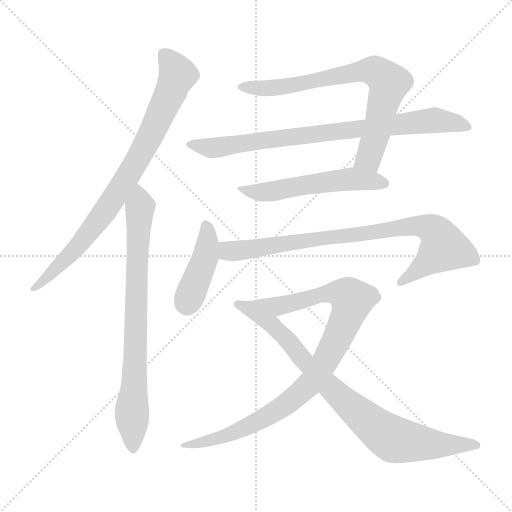
t = 0.00 s
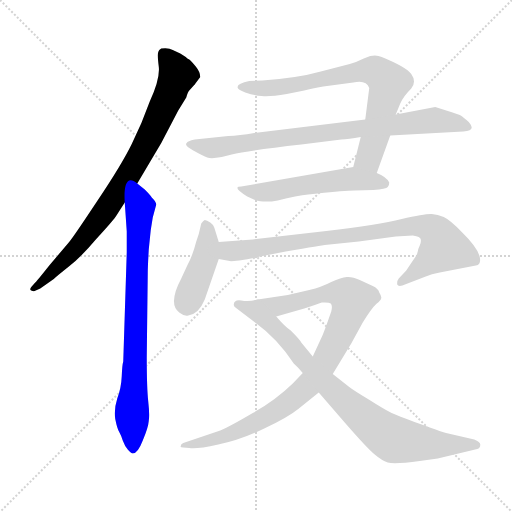
t = 1.56 s
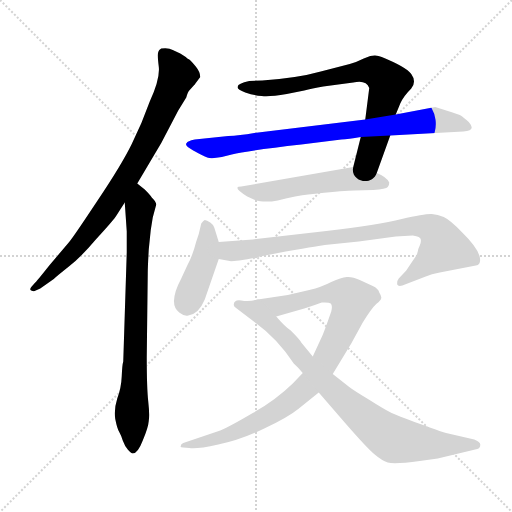
t = 3.12 s
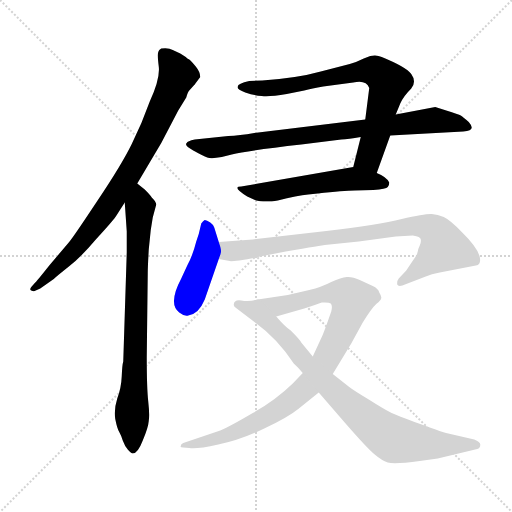
t = 4.68 s
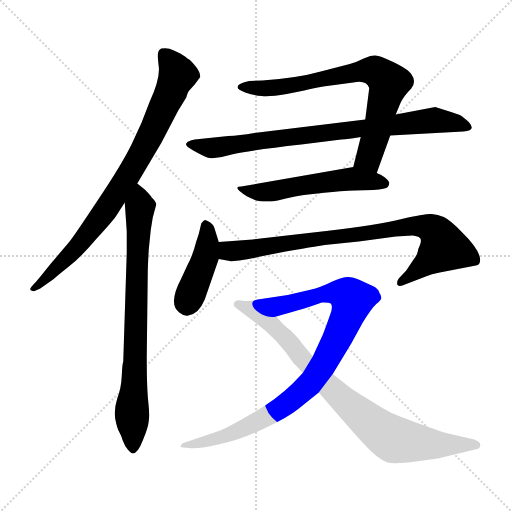
t = 6.23 s
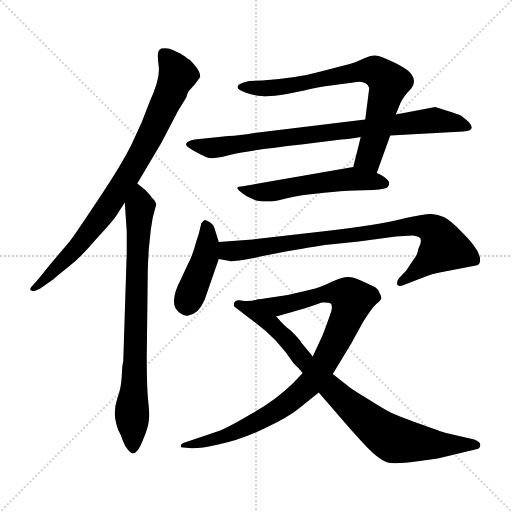
t = 7.79 s

The animated SVG that drew these frames (rendered in a browser with its animation timeline set to each time). Animation: 9 CSS @keyframes rules; one cycle of 7.79 s.

<svg version="1.1" viewBox="0 0 1024 1024" xmlns="http://www.w3.org/2000/svg">
  <g stroke="lightgray" stroke-dasharray="1,1" stroke-width="1" transform="scale(4, 4)">
    <line x1="0" y1="0" x2="256" y2="256"></line>
    <line x1="256" y1="0" x2="0" y2="256"></line>
    <line x1="128" y1="0" x2="128" y2="256"></line>
    <line x1="0" y1="128" x2="256" y2="128"></line>
  </g>
<g transform="scale(1, -1) translate(0, -860)">
   <style type="text/css">
    @keyframes keyframes0 {
      from {
       stroke: blue;
       stroke-dashoffset: 825;
       stroke-width: 128;
       }
       73% {
       animation-timing-function: step-end;
       stroke: blue;
       stroke-dashoffset: 0;
       stroke-width: 128;
       }
       to {
       stroke: black;
       stroke-width: 1024;
       }
       }
       #make-me-a-hanzi-animation-0 {
         animation: keyframes0 0.921387s both;
         animation-delay: 0.000000s;
         animation-timing-function: linear;
       }
    @keyframes keyframes1 {
      from {
       stroke: blue;
       stroke-dashoffset: 778;
       stroke-width: 128;
       }
       72% {
       animation-timing-function: step-end;
       stroke: blue;
       stroke-dashoffset: 0;
       stroke-width: 128;
       }
       to {
       stroke: black;
       stroke-width: 1024;
       }
       }
       #make-me-a-hanzi-animation-1 {
         animation: keyframes1 0.883138s both;
         animation-delay: 0.921387s;
         animation-timing-function: linear;
       }
    @keyframes keyframes2 {
      from {
       stroke: blue;
       stroke-dashoffset: 743;
       stroke-width: 128;
       }
       71% {
       animation-timing-function: step-end;
       stroke: blue;
       stroke-dashoffset: 0;
       stroke-width: 128;
       }
       to {
       stroke: black;
       stroke-width: 1024;
       }
       }
       #make-me-a-hanzi-animation-2 {
         animation: keyframes2 0.854655s both;
         animation-delay: 1.804525s;
         animation-timing-function: linear;
       }
    @keyframes keyframes3 {
      from {
       stroke: blue;
       stroke-dashoffset: 815;
       stroke-width: 128;
       }
       73% {
       animation-timing-function: step-end;
       stroke: blue;
       stroke-dashoffset: 0;
       stroke-width: 128;
       }
       to {
       stroke: black;
       stroke-width: 1024;
       }
       }
       #make-me-a-hanzi-animation-3 {
         animation: keyframes3 0.913249s both;
         animation-delay: 2.659180s;
         animation-timing-function: linear;
       }
    @keyframes keyframes4 {
      from {
       stroke: blue;
       stroke-dashoffset: 540;
       stroke-width: 128;
       }
       64% {
       animation-timing-function: step-end;
       stroke: blue;
       stroke-dashoffset: 0;
       stroke-width: 128;
       }
       to {
       stroke: black;
       stroke-width: 1024;
       }
       }
       #make-me-a-hanzi-animation-4 {
         animation: keyframes4 0.689453s both;
         animation-delay: 3.572428s;
         animation-timing-function: linear;
       }
    @keyframes keyframes5 {
      from {
       stroke: blue;
       stroke-dashoffset: 424;
       stroke-width: 128;
       }
       58% {
       animation-timing-function: step-end;
       stroke: blue;
       stroke-dashoffset: 0;
       stroke-width: 128;
       }
       to {
       stroke: black;
       stroke-width: 1024;
       }
       }
       #make-me-a-hanzi-animation-5 {
         animation: keyframes5 0.595052s both;
         animation-delay: 4.261882s;
         animation-timing-function: linear;
       }
    @keyframes keyframes6 {
      from {
       stroke: blue;
       stroke-dashoffset: 841;
       stroke-width: 128;
       }
       73% {
       animation-timing-function: step-end;
       stroke: blue;
       stroke-dashoffset: 0;
       stroke-width: 128;
       }
       to {
       stroke: black;
       stroke-width: 1024;
       }
       }
       #make-me-a-hanzi-animation-6 {
         animation: keyframes6 0.934408s both;
         animation-delay: 4.856934s;
         animation-timing-function: linear;
       }
    @keyframes keyframes7 {
      from {
       stroke: blue;
       stroke-dashoffset: 922;
       stroke-width: 128;
       }
       75% {
       animation-timing-function: step-end;
       stroke: blue;
       stroke-dashoffset: 0;
       stroke-width: 128;
       }
       to {
       stroke: black;
       stroke-width: 1024;
       }
       }
       #make-me-a-hanzi-animation-7 {
         animation: keyframes7 1.000326s both;
         animation-delay: 5.791341s;
         animation-timing-function: linear;
       }
    @keyframes keyframes8 {
      from {
       stroke: blue;
       stroke-dashoffset: 838;
       stroke-width: 128;
       }
       73% {
       animation-timing-function: step-end;
       stroke: blue;
       stroke-dashoffset: 0;
       stroke-width: 128;
       }
       to {
       stroke: black;
       stroke-width: 1024;
       }
       }
       #make-me-a-hanzi-animation-8 {
         animation: keyframes8 0.931966s both;
         animation-delay: 6.791667s;
         animation-timing-function: linear;
       }
</style>
<path d="M 391.5 694.0 L 400.5 706.0 Q 400.5 716.0 391.5 727.0 Q 382.5 738.0 378.5 741.0 Q 374.5 743.0 371.5 746.0 L 360.5 753.0 L 345.5 760.0 Q 337.5 765.0 322.5 763.0 Q 317.5 761.0 316.5 756.0 Q 314.5 751.0 317.5 727.0 Q 320.5 703.0 299.5 657.0 Q 283.5 612.0 263.5 572.0 Q 243.5 531.0 194.5 458.0 Q 145.5 384.0 137.5 375.0 L 98.5 329.0 Q 71.5 295.0 70.5 295.0 L 62.5 286.0 Q 58.5 281.0 62.5 279.0 Q 67.5 276.0 71.5 279.0 L 80.5 283.0 L 107.5 302.0 Q 112.5 307.0 136.5 326.0 Q 160.5 344.0 192.5 382.0 Q 227.5 420.0 233.5 430.0 L 249.5 455.0 L 274.5 493.0 L 322.5 574.0 L 356.5 639.0 L 372.5 665.0 Q 375.5 676.0 378.5 679.0 L 387.5 689.0 Q 389.5 691.0 391.5 694.0 Z" fill="lightgray"></path> 
<path d="M 249.5 455.0 L 253.5 397.0 L 253.5 355.0 L 246.5 137.0 Q 244.5 131.0 243.5 108.0 Q 242.5 84.0 234.5 63.0 Q 227.5 41.0 230.5 22.0 Q 234.5 2.0 238.5 -4.0 Q 242.5 -11.0 245.5 -21.0 Q 249.5 -32.0 255.5 -39.0 Q 262.5 -47.0 265.5 -47.0 Q 275.5 -47.0 285.5 -21.0 Q 296.5 5.0 297.5 18.0 Q 299.5 30.0 296.5 57.0 Q 293.5 84.0 293.5 146.0 L 295.5 314.0 Q 295.5 325.0 297.5 361.0 L 301.5 400.0 L 305.5 425.0 L 312.5 451.0 Q 312.5 456.0 303.5 465.0 Q 300.5 470.0 289.5 481.0 L 274.5 493.0 C 251.5 512.0 247.5 485.0 249.5 455.0 Z" fill="lightgray"></path> 
<path d="M 753.5 514.0 L 780.5 589.0 L 791.5 631.0 L 800.5 653.0 Q 806.5 667.0 822.5 683.0 Q 833.5 697.0 822.5 712.0 Q 812.5 726.0 763.5 746.0 Q 753.5 751.0 740.5 748.0 L 727.5 743.0 Q 711.5 735.0 699.5 732.0 L 641.5 717.0 Q 595.5 704.0 524.5 699.0 L 498.5 698.0 Q 475.5 693.0 475.5 687.0 Q 472.5 681.0 490.5 675.0 Q 508.5 669.0 523.5 668.0 Q 538.5 666.0 573.5 672.0 L 608.5 679.0 Q 623.5 683.0 646.5 687.0 L 706.5 695.0 Q 732.5 701.0 738.5 684.0 L 730.5 621.0 L 721.5 586.0 L 706.5 526.0 C 699.5 497.0 743.5 486.0 753.5 514.0 Z" fill="lightgray"></path> 
<path d="M 780.5 589.0 L 926.5 597.0 Q 953.5 598.0 937.5 616.0 Q 926.5 626.0 921.5 629.0 Q 917.5 631.0 892.5 639.0 L 870.5 646.0 L 791.5 631.0 L 730.5 621.0 L 508.5 594.0 Q 478.5 589.0 456.5 588.0 L 389.5 581.0 Q 374.5 578.0 373.5 574.0 Q 367.5 570.0 386.5 559.0 Q 406.5 548.0 414.5 545.0 Q 422.5 542.0 443.5 546.0 L 463.5 551.0 Q 495.5 559.0 602.5 571.0 L 682.5 581.0 Q 696.5 582.0 721.5 586.0 L 780.5 589.0 Z" fill="lightgray"></path> 
<path d="M 616.5 471.0 L 635.5 473.0 Q 687.5 479.0 709.5 479.0 L 746.5 480.0 Q 772.5 482.0 775.5 486.0 Q 778.5 489.0 778.5 495.0 Q 773.5 506.0 753.5 514.0 L 706.5 526.0 L 482.5 487.0 Q 462.5 487.0 494.5 467.0 L 512.5 459.0 Q 521.5 457.0 526.5 457.0 L 543.5 457.0 L 555.5 459.0 Q 594.5 469.0 616.5 471.0 Z" fill="lightgray"></path> 
<path d="M 437.5 376.0 L 428.5 405.0 Q 427.5 410.0 420.5 415.0 Q 413.5 420.0 409.5 420.0 Q 406.5 419.0 402.5 413.0 L 397.5 392.0 L 392.5 377.0 Q 385.5 349.0 374.5 329.0 L 362.5 303.0 Q 335.5 252.0 358.5 235.0 Q 368.5 227.0 376.5 229.0 Q 397.5 232.0 409.5 261.0 L 437.5 342.0 C 443.5 358.0 443.5 358.0 437.5 376.0 Z" fill="lightgray"></path> 
<path d="M 791.5 387.0 L 825.5 389.0 Q 841.5 387.0 841.5 381.0 Q 842.5 375.0 839.5 369.0 Q 836.5 363.0 835.5 357.0 Q 834.5 350.0 824.5 337.0 L 812.5 319.0 L 797.5 303.0 Q 793.5 298.0 794.5 291.0 Q 796.5 285.0 812.5 292.0 L 851.5 307.0 Q 862.5 312.0 879.5 315.0 L 946.5 328.0 Q 958.5 329.0 959.5 335.0 Q 965.5 355.0 923.5 396.0 Q 900.5 420.0 887.5 426.0 Q 875.5 431.0 863.5 432.0 Q 851.5 433.0 803.5 422.0 Q 756.5 410.0 652.5 398.0 L 505.5 381.0 L 437.5 376.0 C 407.5 374.0 407.5 347.0 437.5 342.0 L 459.5 338.0 Q 460.5 337.0 478.5 339.0 Q 497.5 341.0 520.5 347.0 L 571.5 357.0 Q 646.5 370.0 649.5 370.0 L 717.5 377.0 L 791.5 387.0 Z" fill="lightgray"></path> 
<path d="M 605.5 114.0 L 585.5 93.0 Q 550.5 59.0 505.5 34.0 Q 461.5 8.0 440.5 -1.0 L 366.5 -26.0 Q 361.5 -28.0 361.5 -32.0 Q 359.5 -35.0 366.5 -35.0 L 378.5 -36.0 Q 391.5 -39.0 436.5 -29.0 Q 481.5 -20.0 528.5 3.0 Q 575.5 25.0 596.5 42.0 L 637.5 75.0 L 665.5 112.0 L 702.5 173.0 L 725.5 215.0 Q 743.5 244.0 752.5 252.0 Q 762.5 260.0 762.5 264.0 Q 763.5 267.0 758.5 275.0 Q 756.5 283.0 745.5 288.0 L 719.5 300.0 Q 704.5 307.0 693.5 306.0 Q 682.5 305.0 662.5 296.0 Q 643.5 286.0 618.5 280.0 L 575.5 270.0 L 515.5 261.0 C 485.5 257.0 523.5 219.0 552.5 227.0 L 608.5 243.0 Q 618.5 246.0 643.5 255.0 Q 657.5 256.0 661.5 253.0 Q 665.5 249.0 662.5 237.0 Q 647.5 194.0 643.5 186.0 L 625.5 147.0 L 605.5 114.0 Z" fill="lightgray"></path> 
<path d="M 637.5 75.0 L 688.5 16.0 Q 735.5 -38.0 749.5 -49.0 Q 763.5 -61.0 775.5 -65.0 Q 788.5 -69.0 839.5 -62.0 L 875.5 -57.0 L 954.5 -38.0 Q 960.5 -36.0 960.5 -30.0 Q 961.5 -24.0 948.5 -19.0 L 896.5 -7.0 Q 889.5 -6.0 840.5 12.0 Q 792.5 29.0 779.5 36.0 Q 767.5 42.0 737.5 61.0 Q 707.5 79.0 698.5 86.0 L 665.5 112.0 L 625.5 147.0 L 602.5 175.0 Q 600.5 180.0 581.5 199.0 Q 569.5 207.0 552.5 227.0 C 532.5 249.0 520.5 262.0 515.5 261.0 Q 498.5 256.0 482.5 259.0 Q 467.5 261.0 467.5 250.0 Q 467.5 247.0 473.5 243.0 L 511.5 214.0 Q 554.5 183.0 587.5 133.0 Q 597.5 124.0 605.5 114.0 L 637.5 75.0 Z" fill="lightgray"></path> 
      <clipPath id="make-me-a-hanzi-clip-0">
      <path d="M 391.5 694.0 L 400.5 706.0 Q 400.5 716.0 391.5 727.0 Q 382.5 738.0 378.5 741.0 Q 374.5 743.0 371.5 746.0 L 360.5 753.0 L 345.5 760.0 Q 337.5 765.0 322.5 763.0 Q 317.5 761.0 316.5 756.0 Q 314.5 751.0 317.5 727.0 Q 320.5 703.0 299.5 657.0 Q 283.5 612.0 263.5 572.0 Q 243.5 531.0 194.5 458.0 Q 145.5 384.0 137.5 375.0 L 98.5 329.0 Q 71.5 295.0 70.5 295.0 L 62.5 286.0 Q 58.5 281.0 62.5 279.0 Q 67.5 276.0 71.5 279.0 L 80.5 283.0 L 107.5 302.0 Q 112.5 307.0 136.5 326.0 Q 160.5 344.0 192.5 382.0 Q 227.5 420.0 233.5 430.0 L 249.5 455.0 L 274.5 493.0 L 322.5 574.0 L 356.5 639.0 L 372.5 665.0 Q 375.5 676.0 378.5 679.0 L 387.5 689.0 Q 389.5 691.0 391.5 694.0 Z" fill="lightgray"></path>
      </clipPath>
      <path clip-path="url(#make-me-a-hanzi-clip-0)" d="M 329.5 751.0 L 355.5 709.0 L 274.5 539.0 L 217.5 449.0 L 150.5 361.0 L 67.5 283.0 " fill="none" id="make-me-a-hanzi-animation-0" stroke-dasharray="697 1394" stroke-linecap="round"></path>

      <clipPath id="make-me-a-hanzi-clip-1">
      <path d="M 249.5 455.0 L 253.5 397.0 L 253.5 355.0 L 246.5 137.0 Q 244.5 131.0 243.5 108.0 Q 242.5 84.0 234.5 63.0 Q 227.5 41.0 230.5 22.0 Q 234.5 2.0 238.5 -4.0 Q 242.5 -11.0 245.5 -21.0 Q 249.5 -32.0 255.5 -39.0 Q 262.5 -47.0 265.5 -47.0 Q 275.5 -47.0 285.5 -21.0 Q 296.5 5.0 297.5 18.0 Q 299.5 30.0 296.5 57.0 Q 293.5 84.0 293.5 146.0 L 295.5 314.0 Q 295.5 325.0 297.5 361.0 L 301.5 400.0 L 305.5 425.0 L 312.5 451.0 Q 312.5 456.0 303.5 465.0 Q 300.5 470.0 289.5 481.0 L 274.5 493.0 C 251.5 512.0 247.5 485.0 249.5 455.0 Z" fill="lightgray"></path>
      </clipPath>
      <path clip-path="url(#make-me-a-hanzi-clip-1)" d="M 273.5 484.0 L 280.5 446.0 L 263.5 39.0 L 265.5 -37.0 " fill="none" id="make-me-a-hanzi-animation-1" stroke-dasharray="650 1300" stroke-linecap="round"></path>

      <clipPath id="make-me-a-hanzi-clip-2">
      <path d="M 753.5 514.0 L 780.5 589.0 L 791.5 631.0 L 800.5 653.0 Q 806.5 667.0 822.5 683.0 Q 833.5 697.0 822.5 712.0 Q 812.5 726.0 763.5 746.0 Q 753.5 751.0 740.5 748.0 L 727.5 743.0 Q 711.5 735.0 699.5 732.0 L 641.5 717.0 Q 595.5 704.0 524.5 699.0 L 498.5 698.0 Q 475.5 693.0 475.5 687.0 Q 472.5 681.0 490.5 675.0 Q 508.5 669.0 523.5 668.0 Q 538.5 666.0 573.5 672.0 L 608.5 679.0 Q 623.5 683.0 646.5 687.0 L 706.5 695.0 Q 732.5 701.0 738.5 684.0 L 730.5 621.0 L 721.5 586.0 L 706.5 526.0 C 699.5 497.0 743.5 486.0 753.5 514.0 Z" fill="lightgray"></path>
      </clipPath>
      <path clip-path="url(#make-me-a-hanzi-clip-2)" d="M 482.5 686.0 L 563.5 686.0 L 729.5 719.0 L 759.5 712.0 L 777.5 691.0 L 759.5 617.0 L 737.5 545.0 L 714.5 532.0 " fill="none" id="make-me-a-hanzi-animation-2" stroke-dasharray="615 1230" stroke-linecap="round"></path>

      <clipPath id="make-me-a-hanzi-clip-3">
      <path d="M 780.5 589.0 L 926.5 597.0 Q 953.5 598.0 937.5 616.0 Q 926.5 626.0 921.5 629.0 Q 917.5 631.0 892.5 639.0 L 870.5 646.0 L 791.5 631.0 L 730.5 621.0 L 508.5 594.0 Q 478.5 589.0 456.5 588.0 L 389.5 581.0 Q 374.5 578.0 373.5 574.0 Q 367.5 570.0 386.5 559.0 Q 406.5 548.0 414.5 545.0 Q 422.5 542.0 443.5 546.0 L 463.5 551.0 Q 495.5 559.0 602.5 571.0 L 682.5 581.0 Q 696.5 582.0 721.5 586.0 L 780.5 589.0 Z" fill="lightgray"></path>
      </clipPath>
      <path clip-path="url(#make-me-a-hanzi-clip-3)" d="M 379.5 571.0 L 432.5 564.0 L 868.5 620.0 L 932.5 606.0 " fill="none" id="make-me-a-hanzi-animation-3" stroke-dasharray="687 1374" stroke-linecap="round"></path>

      <clipPath id="make-me-a-hanzi-clip-4">
      <path d="M 616.5 471.0 L 635.5 473.0 Q 687.5 479.0 709.5 479.0 L 746.5 480.0 Q 772.5 482.0 775.5 486.0 Q 778.5 489.0 778.5 495.0 Q 773.5 506.0 753.5 514.0 L 706.5 526.0 L 482.5 487.0 Q 462.5 487.0 494.5 467.0 L 512.5 459.0 Q 521.5 457.0 526.5 457.0 L 543.5 457.0 L 555.5 459.0 Q 594.5 469.0 616.5 471.0 Z" fill="lightgray"></path>
      </clipPath>
      <path clip-path="url(#make-me-a-hanzi-clip-4)" d="M 485.5 475.0 L 546.5 477.0 L 687.5 501.0 L 767.5 494.0 " fill="none" id="make-me-a-hanzi-animation-4" stroke-dasharray="412 824" stroke-linecap="round"></path>

      <clipPath id="make-me-a-hanzi-clip-5">
      <path d="M 437.5 376.0 L 428.5 405.0 Q 427.5 410.0 420.5 415.0 Q 413.5 420.0 409.5 420.0 Q 406.5 419.0 402.5 413.0 L 397.5 392.0 L 392.5 377.0 Q 385.5 349.0 374.5 329.0 L 362.5 303.0 Q 335.5 252.0 358.5 235.0 Q 368.5 227.0 376.5 229.0 Q 397.5 232.0 409.5 261.0 L 437.5 342.0 C 443.5 358.0 443.5 358.0 437.5 376.0 Z" fill="lightgray"></path>
      </clipPath>
      <path clip-path="url(#make-me-a-hanzi-clip-5)" d="M 411.5 411.0 L 411.5 348.0 L 373.5 250.0 " fill="none" id="make-me-a-hanzi-animation-5" stroke-dasharray="296 592" stroke-linecap="round"></path>

      <clipPath id="make-me-a-hanzi-clip-6">
      <path d="M 791.5 387.0 L 825.5 389.0 Q 841.5 387.0 841.5 381.0 Q 842.5 375.0 839.5 369.0 Q 836.5 363.0 835.5 357.0 Q 834.5 350.0 824.5 337.0 L 812.5 319.0 L 797.5 303.0 Q 793.5 298.0 794.5 291.0 Q 796.5 285.0 812.5 292.0 L 851.5 307.0 Q 862.5 312.0 879.5 315.0 L 946.5 328.0 Q 958.5 329.0 959.5 335.0 Q 965.5 355.0 923.5 396.0 Q 900.5 420.0 887.5 426.0 Q 875.5 431.0 863.5 432.0 Q 851.5 433.0 803.5 422.0 Q 756.5 410.0 652.5 398.0 L 505.5 381.0 L 437.5 376.0 C 407.5 374.0 407.5 347.0 437.5 342.0 L 459.5 338.0 Q 460.5 337.0 478.5 339.0 Q 497.5 341.0 520.5 347.0 L 571.5 357.0 Q 646.5 370.0 649.5 370.0 L 717.5 377.0 L 791.5 387.0 Z" fill="lightgray"></path>
      </clipPath>
      <path clip-path="url(#make-me-a-hanzi-clip-6)" d="M 444.5 370.0 L 457.5 358.0 L 495.5 360.0 L 818.5 408.0 L 852.5 407.0 L 871.5 397.0 L 887.5 365.0 L 800.5 296.0 " fill="none" id="make-me-a-hanzi-animation-6" stroke-dasharray="713 1426" stroke-linecap="round"></path>

      <clipPath id="make-me-a-hanzi-clip-7">
      <path d="M 605.5 114.0 L 585.5 93.0 Q 550.5 59.0 505.5 34.0 Q 461.5 8.0 440.5 -1.0 L 366.5 -26.0 Q 361.5 -28.0 361.5 -32.0 Q 359.5 -35.0 366.5 -35.0 L 378.5 -36.0 Q 391.5 -39.0 436.5 -29.0 Q 481.5 -20.0 528.5 3.0 Q 575.5 25.0 596.5 42.0 L 637.5 75.0 L 665.5 112.0 L 702.5 173.0 L 725.5 215.0 Q 743.5 244.0 752.5 252.0 Q 762.5 260.0 762.5 264.0 Q 763.5 267.0 758.5 275.0 Q 756.5 283.0 745.5 288.0 L 719.5 300.0 Q 704.5 307.0 693.5 306.0 Q 682.5 305.0 662.5 296.0 Q 643.5 286.0 618.5 280.0 L 575.5 270.0 L 515.5 261.0 C 485.5 257.0 523.5 219.0 552.5 227.0 L 608.5 243.0 Q 618.5 246.0 643.5 255.0 Q 657.5 256.0 661.5 253.0 Q 665.5 249.0 662.5 237.0 Q 647.5 194.0 643.5 186.0 L 625.5 147.0 L 605.5 114.0 Z" fill="lightgray"></path>
      </clipPath>
      <path clip-path="url(#make-me-a-hanzi-clip-7)" d="M 523.5 260.0 L 557.5 248.0 L 649.5 272.0 L 678.5 274.0 L 704.5 260.0 L 680.5 194.0 L 647.5 131.0 L 622.5 96.0 L 578.5 56.0 L 529.5 24.0 L 461.5 -7.0 L 365.5 -30.0 " fill="none" id="make-me-a-hanzi-animation-7" stroke-dasharray="794 1588" stroke-linecap="round"></path>

      <clipPath id="make-me-a-hanzi-clip-8">
      <path d="M 637.5 75.0 L 688.5 16.0 Q 735.5 -38.0 749.5 -49.0 Q 763.5 -61.0 775.5 -65.0 Q 788.5 -69.0 839.5 -62.0 L 875.5 -57.0 L 954.5 -38.0 Q 960.5 -36.0 960.5 -30.0 Q 961.5 -24.0 948.5 -19.0 L 896.5 -7.0 Q 889.5 -6.0 840.5 12.0 Q 792.5 29.0 779.5 36.0 Q 767.5 42.0 737.5 61.0 Q 707.5 79.0 698.5 86.0 L 665.5 112.0 L 625.5 147.0 L 602.5 175.0 Q 600.5 180.0 581.5 199.0 Q 569.5 207.0 552.5 227.0 C 532.5 249.0 520.5 262.0 515.5 261.0 Q 498.5 256.0 482.5 259.0 Q 467.5 261.0 467.5 250.0 Q 467.5 247.0 473.5 243.0 L 511.5 214.0 Q 554.5 183.0 587.5 133.0 Q 597.5 124.0 605.5 114.0 L 637.5 75.0 Z" fill="lightgray"></path>
      </clipPath>
      <path clip-path="url(#make-me-a-hanzi-clip-8)" d="M 475.5 251.0 L 509.5 240.0 L 536.5 218.0 L 660.5 84.0 L 784.5 -17.0 L 865.5 -29.0 L 952.5 -30.0 " fill="none" id="make-me-a-hanzi-animation-8" stroke-dasharray="710 1420" stroke-linecap="round"></path>

</g>
</svg>
